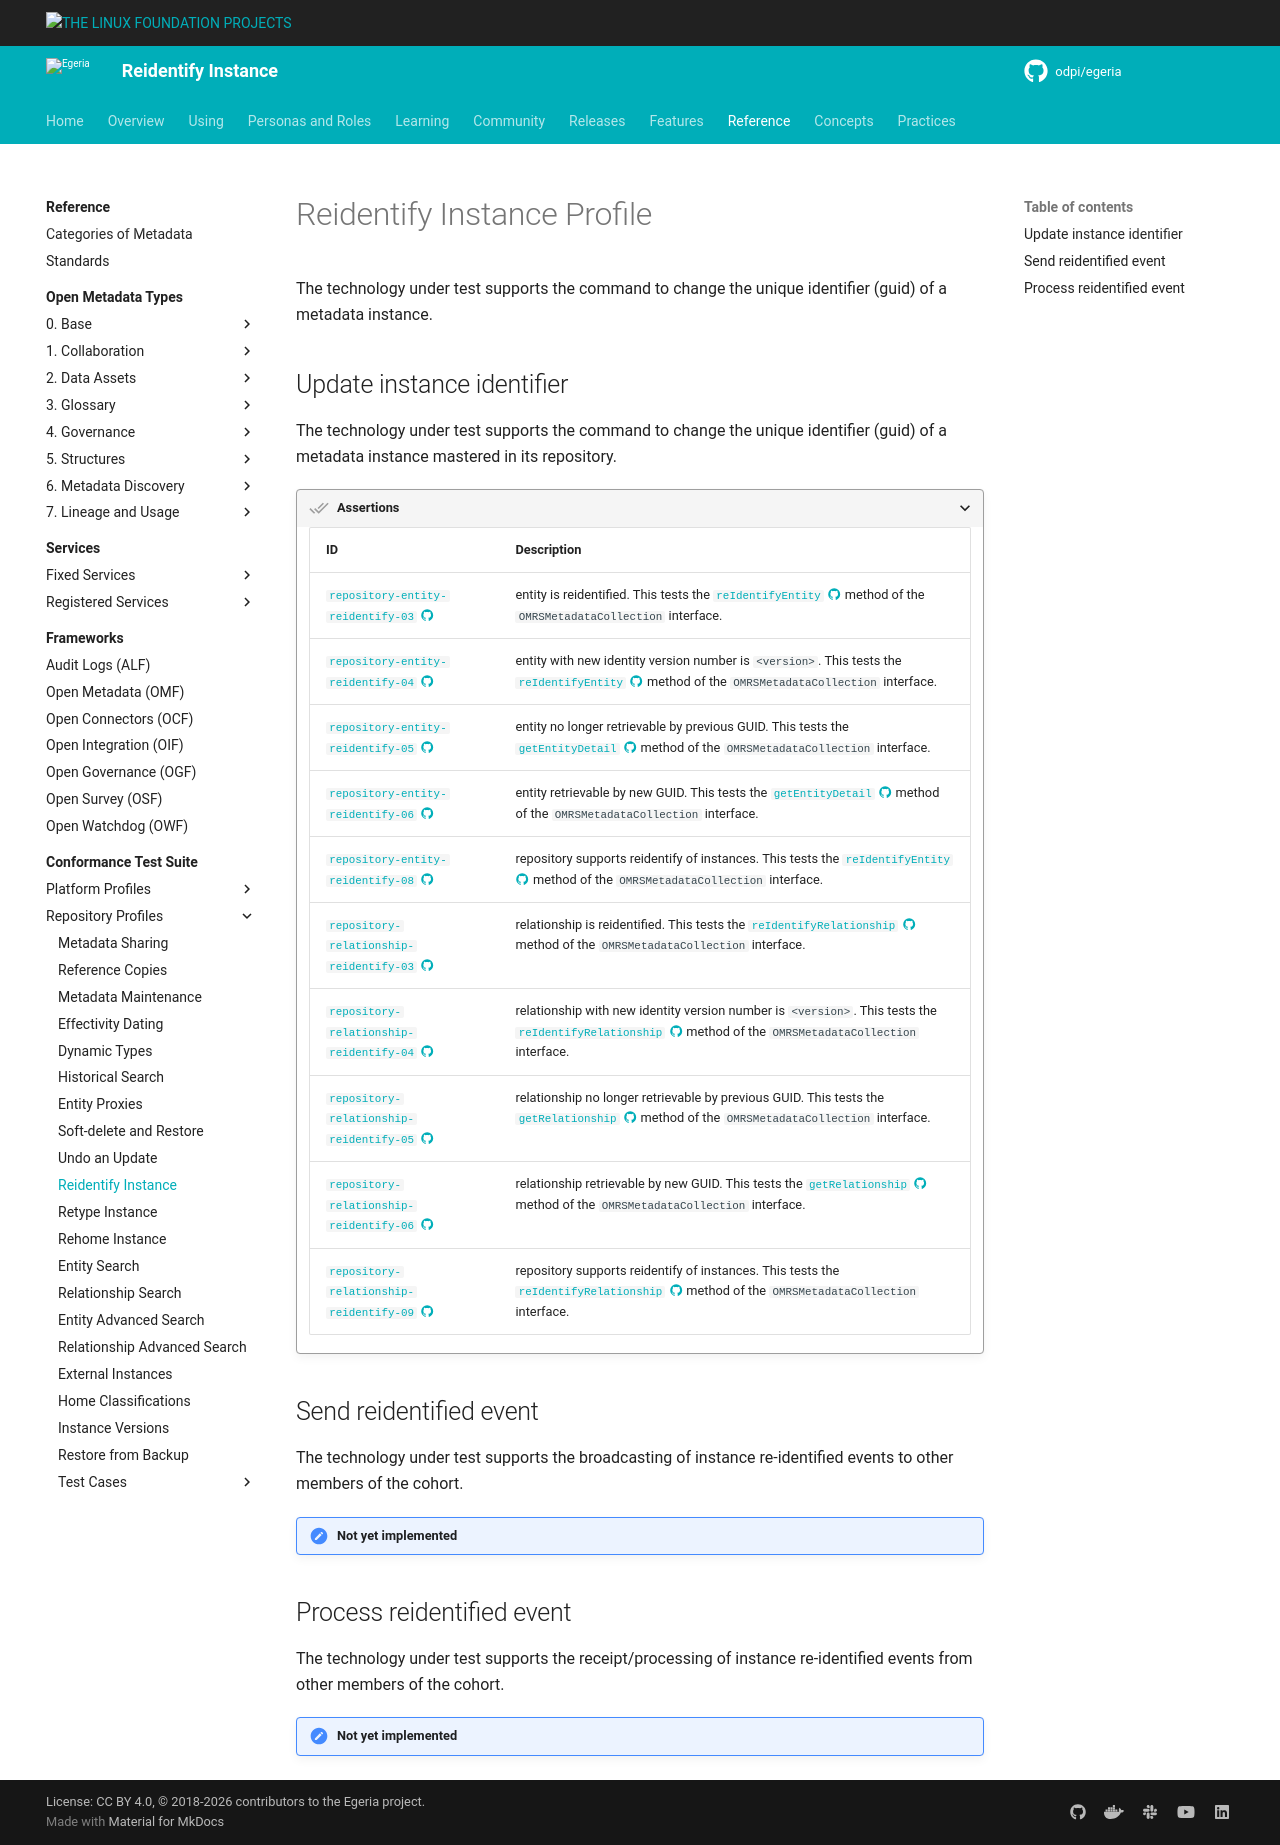

repository: odpi/egeria-docs · page: guides/cts/repository-workbench/profiles/reidentify-instance/index.html · generator: mkdocs

<!-- SPDX-License-Identifier: CC-BY-4.0 -->
<!-- Copyright Contributors to the Egeria project. -->

# Reidentify Instance Profile

The technology under test supports the command to change the unique identifier (guid) of a metadata instance.

## Update instance identifier

The technology under test supports the command to change the unique identifier (guid) of a metadata instance mastered in its repository.

???+ assertion "Assertions"
    | ID | Description |
    |---|---|
    | [`repository-entity-reidentify-03` :material-github:](https://github.com/odpi/egeria/blob/main/open-metadata-conformance-suite/open-metadata-conformance-suite-server/src/main/java/org/odpi/openmetadata/conformance/tests/repository/instances/TestSupportedEntityReidentify.java){ target=gh } | entity is reidentified. This tests the [`reIdentifyEntity` :material-github:](https://github.com/odpi/egeria/blob/main/open-metadata-implementation/repository-services/repository-services-apis/src/main/java/org/odpi/openmetadata/repositoryservices/connectors/stores/metadatacollectionstore/OMRSMetadataCollection.java){ target=gh } method of the `OMRSMetadataCollection` interface. |
    | [`repository-entity-reidentify-04` :material-github:](https://github.com/odpi/egeria/blob/main/open-metadata-conformance-suite/open-metadata-conformance-suite-server/src/main/java/org/odpi/openmetadata/conformance/tests/repository/instances/TestSupportedEntityReidentify.java){ target=gh } | entity with new identity version number is `<version>`. This tests the [`reIdentifyEntity` :material-github:](https://github.com/odpi/egeria/blob/main/open-metadata-implementation/repository-services/repository-services-apis/src/main/java/org/odpi/openmetadata/repositoryservices/connectors/stores/metadatacollectionstore/OMRSMetadataCollection.java){ target=gh } method of the `OMRSMetadataCollection` interface. |
    | [`repository-entity-reidentify-05` :material-github:](https://github.com/odpi/egeria/blob/main/open-metadata-conformance-suite/open-metadata-conformance-suite-server/src/main/java/org/odpi/openmetadata/conformance/tests/repository/instances/TestSupportedEntityReidentify.java){ target=gh } | entity no longer retrievable by previous GUID. This tests the [`getEntityDetail` :material-github:](https://github.com/odpi/egeria/blob/main/open-metadata-implementation/repository-services/repository-services-apis/src/main/java/org/odpi/openmetadata/repositoryservices/connectors/stores/metadatacollectionstore/OMRSMetadataCollection.java){ target=gh } method of the `OMRSMetadataCollection` interface. |
    | [`repository-entity-reidentify-06` :material-github:](https://github.com/odpi/egeria/blob/main/open-metadata-conformance-suite/open-metadata-conformance-suite-server/src/main/java/org/odpi/openmetadata/conformance/tests/repository/instances/TestSupportedEntityReidentify.java){ target=gh } | entity retrievable by new GUID. This tests the [`getEntityDetail` :material-github:](https://github.com/odpi/egeria/blob/main/open-metadata-implementation/repository-services/repository-services-apis/src/main/java/org/odpi/openmetadata/repositoryservices/connectors/stores/metadatacollectionstore/OMRSMetadataCollection.java){ target=gh } method of the `OMRSMetadataCollection` interface. |
    | [`repository-entity-reidentify-08` :material-github:](https://github.com/odpi/egeria/blob/main/open-metadata-conformance-suite/open-metadata-conformance-suite-server/src/main/java/org/odpi/openmetadata/conformance/tests/repository/instances/TestSupportedEntityReidentify.java){ target=gh } | repository supports reidentify of instances. This tests the [`reIdentifyEntity` :material-github:](https://github.com/odpi/egeria/blob/main/open-metadata-implementation/repository-services/repository-services-apis/src/main/java/org/odpi/openmetadata/repositoryservices/connectors/stores/metadatacollectionstore/OMRSMetadataCollection.java){ target=gh } method of the `OMRSMetadataCollection` interface. |
    | [`repository-relationship-reidentify-03` :material-github:](https://github.com/odpi/egeria/blob/main/open-metadata-conformance-suite/open-metadata-conformance-suite-server/src/main/java/org/odpi/openmetadata/conformance/tests/repository/instances/TestSupportedRelationshipReidentify.java){ target=gh } | relationship is reidentified. This tests the [`reIdentifyRelationship` :material-github:](https://github.com/odpi/egeria/blob/main/open-metadata-implementation/repository-services/repository-services-apis/src/main/java/org/odpi/openmetadata/repositoryservices/connectors/stores/metadatacollectionstore/OMRSMetadataCollection.java){ target=gh } method of the `OMRSMetadataCollection` interface. |
    | [`repository-relationship-reidentify-04` :material-github:](https://github.com/odpi/egeria/blob/main/open-metadata-conformance-suite/open-metadata-conformance-suite-server/src/main/java/org/odpi/openmetadata/conformance/tests/repository/instances/TestSupportedRelationshipReidentify.java){ target=gh } | relationship with new identity version number is `<version>`. This tests the [`reIdentifyRelationship` :material-github:](https://github.com/odpi/egeria/blob/main/open-metadata-implementation/repository-services/repository-services-apis/src/main/java/org/odpi/openmetadata/repositoryservices/connectors/stores/metadatacollectionstore/OMRSMetadataCollection.java){ target=gh } method of the `OMRSMetadataCollection` interface. |
    | [`repository-relationship-reidentify-05` :material-github:](https://github.com/odpi/egeria/blob/main/open-metadata-conformance-suite/open-metadata-conformance-suite-server/src/main/java/org/odpi/openmetadata/conformance/tests/repository/instances/TestSupportedRelationshipReidentify.java){ target=gh } | relationship no longer retrievable by previous GUID. This tests the [`getRelationship` :material-github:](https://github.com/odpi/egeria/blob/main/open-metadata-implementation/repository-services/repository-services-apis/src/main/java/org/odpi/openmetadata/repositoryservices/connectors/stores/metadatacollectionstore/OMRSMetadataCollection.java){ target=gh } method of the `OMRSMetadataCollection` interface. |
    | [`repository-relationship-reidentify-06` :material-github:](https://github.com/odpi/egeria/blob/main/open-metadata-conformance-suite/open-metadata-conformance-suite-server/src/main/java/org/odpi/openmetadata/conformance/tests/repository/instances/TestSupportedRelationshipReidentify.java){ target=gh } | relationship retrievable by new GUID. This tests the [`getRelationship` :material-github:](https://github.com/odpi/egeria/blob/main/open-metadata-implementation/repository-services/repository-services-apis/src/main/java/org/odpi/openmetadata/repositoryservices/connectors/stores/metadatacollectionstore/OMRSMetadataCollection.java){ target=gh } method of the `OMRSMetadataCollection` interface. |
    | [`repository-relationship-reidentify-09` :material-github:](https://github.com/odpi/egeria/blob/main/open-metadata-conformance-suite/open-metadata-conformance-suite-server/src/main/java/org/odpi/openmetadata/conformance/tests/repository/instances/TestSupportedRelationshipReidentify.java){ target=gh } | repository supports reidentify of instances. This tests the [`reIdentifyRelationship` :material-github:](https://github.com/odpi/egeria/blob/main/open-metadata-implementation/repository-services/repository-services-apis/src/main/java/org/odpi/openmetadata/repositoryservices/connectors/stores/metadatacollectionstore/OMRSMetadataCollection.java){ target=gh } method of the `OMRSMetadataCollection` interface. |

## Send reidentified event

The technology under test supports the broadcasting of instance re-identified events to other members of the cohort.

!!! attention "Not yet implemented"

## Process reidentified event

The technology under test supports the receipt/processing of instance re-identified events from other members of the cohort.

!!! attention "Not yet implemented"
